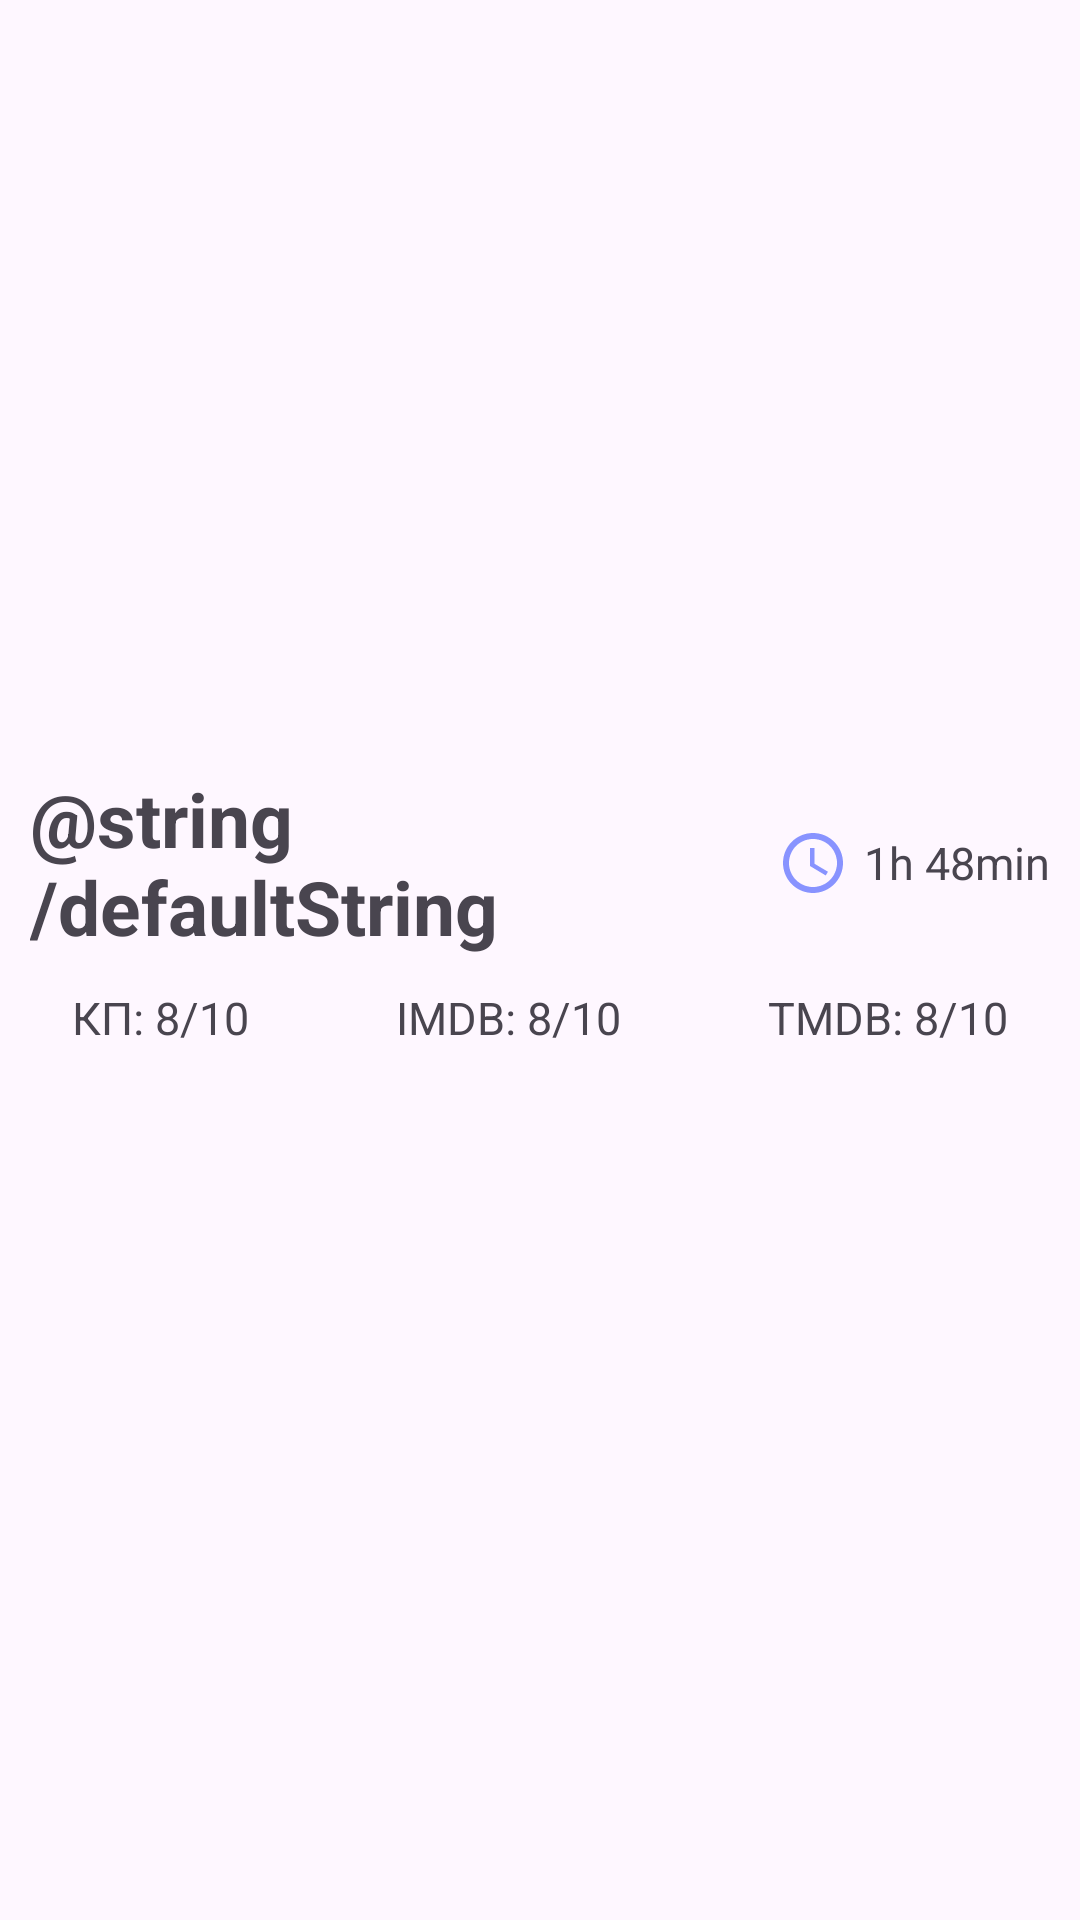

The Android layout XML behind this screen, and the referenced resources:
<!-- AndroidManifest.xml: application theme Theme.TestTaskAvito -->
<!-- res/layout/movie_item.xml -->
<?xml version="1.0" encoding="utf-8"?>
<androidx.constraintlayout.widget.ConstraintLayout
    xmlns:android="http://schemas.android.com/apk/res/android"
    xmlns:app="http://schemas.android.com/apk/res-auto"
    android:layout_width="match_parent"
    android:layout_height="match_parent">

    <ImageView
        android:id="@+id/posterView"
        android:layout_width="match_parent"
        android:layout_height="0dp"
        app:layout_constraintTop_toTopOf="parent"
        app:layout_constraintStart_toStartOf="parent"
        app:layout_constraintEnd_toEndOf="parent"
        app:layout_constraintBottom_toTopOf="@id/horizontalLine"
        android:src="@drawable/default_poster"
        android:padding="10dp"/>


    <androidx.constraintlayout.widget.Guideline
        android:id="@+id/horizontalLine"
        android:layout_width="wrap_content"
        android:layout_height="wrap_content"
        android:orientation="horizontal"
        app:layout_constraintGuide_percent="0.4" />


    <androidx.constraintlayout.widget.Guideline
        android:id="@+id/verticalLine"
        android:layout_width="wrap_content"
        android:layout_height="wrap_content"
        android:orientation="vertical"
        app:layout_constraintGuide_percent="0.6" />

    <TextView
        android:id="@+id/nameMovie"
        android:layout_width="0dp"
        android:layout_height="wrap_content"
        app:layout_constraintTop_toBottomOf="@id/horizontalLine"
        app:layout_constraintStart_toStartOf="parent"
        app:layout_constraintEnd_toEndOf="@id/verticalLine"
        android:layout_marginStart="10dp"
        android:textSize="25sp"
        android:textStyle="bold"
        android:text="@string/defaultString"/>



    <TextView
        android:id="@+id/ratingKp"
        android:layout_width="wrap_content"
        android:layout_height="wrap_content"
        app:layout_constraintTop_toBottomOf="@id/nameMovie"
        app:layout_constraintEnd_toStartOf="@id/ratingImdb"
        app:layout_constraintStart_toStartOf="parent"
        android:layout_marginTop="10dp"
        android:textSize="15sp"
        android:text="КП: 8/10"/>

    <TextView
        android:id="@+id/ratingImdb"
        android:layout_width="wrap_content"
        android:layout_height="wrap_content"
        app:layout_constraintTop_toBottomOf="@id/nameMovie"
        app:layout_constraintStart_toEndOf="@id/ratingKp"
        app:layout_constraintEnd_toStartOf="@id/ratingTmdb"
        android:layout_marginTop="10dp"
        android:textSize="15sp"
        android:layout_marginStart="25dp"
        android:layout_marginEnd="25dp"
        android:text="IMDB: 8/10"/>

    <TextView
        android:id="@+id/ratingTmdb"
        android:layout_width="wrap_content"
        android:layout_height="wrap_content"
        app:layout_constraintTop_toBottomOf="@id/nameMovie"
        app:layout_constraintStart_toEndOf="@id/ratingImdb"
        app:layout_constraintEnd_toEndOf="parent"
        android:layout_marginTop="10dp"
        android:textSize="15sp"
        android:text="TMDB: 8/10"/>



    <TextView
        android:id="@+id/filmDuration"
        android:layout_width="wrap_content"
        android:layout_height="wrap_content"
        app:layout_constraintTop_toBottomOf="@id/horizontalLine"
        app:layout_constraintEnd_toEndOf="parent"
        app:layout_constraintBottom_toBottomOf="@id/nameMovie"
        android:text="1h 48min"
        android:textSize="15sp"
        android:drawableStart="@drawable/time_icon"
        android:gravity="center"
        android:drawablePadding="5dp"
        android:layout_marginEnd="10dp"/>



</androidx.constraintlayout.widget.ConstraintLayout>
<!-- resources referenced by this layout -->
<resources>
  <!-- drawable time_icon (drawable) -->
  <vector xmlns:android="http://schemas.android.com/apk/res/android" android:height="24dp" android:tint="#8893FF" android:viewportHeight="24" android:viewportWidth="24" android:width="24dp">
        
      <path android:fillColor="@android:color/white" android:pathData="M11.99,2C6.47,2 2,6.48 2,12s4.47,10 9.99,10C17.52,22 22,17.52 22,12S17.52,2 11.99,2zM12,20c-4.42,0 -8,-3.58 -8,-8s3.58,-8 8,-8 8,3.58 8,8 -3.58,8 -8,8z"/>
        
      <path android:fillColor="@android:color/white" android:pathData="M12.5,7H11v6l5.25,3.15 0.75,-1.23 -4.5,-2.67z"/>
      
  </vector>
  <style name="Theme.TestTaskAvito" parent="Base.Theme.TestTaskAvito" />
  <style name="Base.Theme.TestTaskAvito" parent="Theme.Material3.DayNight.NoActionBar">
          
          
      </style>
</resources>
